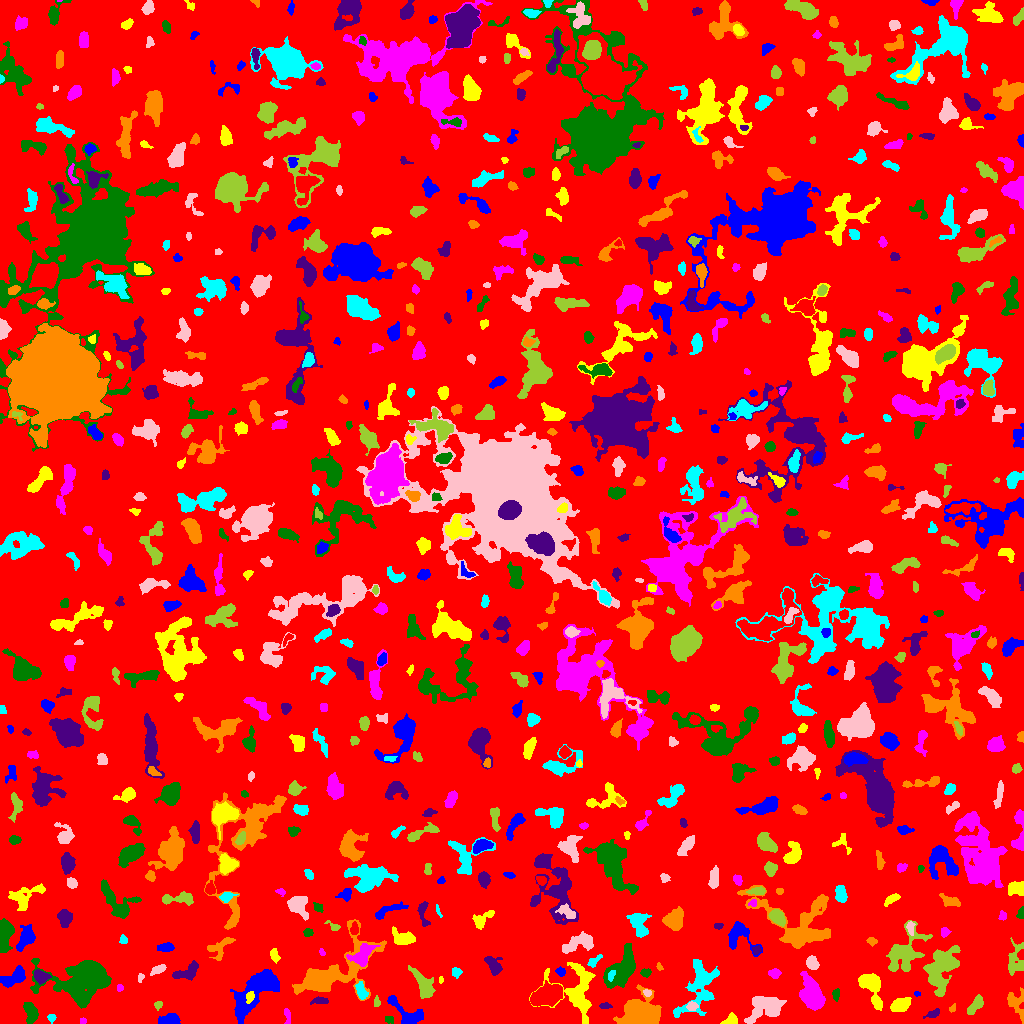

The table this chart was drawn from, first rows:
ID, X, Y, A, B, theta, total_flux, mu_max, mu_median, mu_mean, R_fwhm, R_e, R10, R90, x_start, x_end, y_start, y_end, area, greylevel
0, 516.3, 499.5, 299.2, 292.8, -0.1096, 1528512, 12.0, 2.0, 1.935, 71.13, 237.6, 91.53, 380.8, 0, 1023, 0, 1023, 790126, 1.935
1, 170.6, 3.929, 3.299, 2.621, 0.08166, 367.0, 5.0, 2.0, 1.808, 4.514, 3.613, 1.493, 5.67, 158, 180, 0, 10, 203, 6.808
2, 729.9, 2.956, 3.846, 2.289, 0.4561, 411.0, 9.0, 3.0, 3.288, 3.241, 3.338, 1.262, 5.382, 720, 737, 0, 11, 125, 7.288
3, 82.65, 2.593, 1.745, 1.504, 0.07266, 81.0, 3.0, 2.0, 1.976, 3.09, 2.111, 0.7979, 3.09, 80, 86, 0, 6, 41, 8.976
4, 388.9, 4.072, 2.23, 1.828, -0.3468, 153.0, 4.0, 2.0, 2.354, 3.949, 2.585, 0.9772, 3.909, 385, 393, 0, 7, 65, 6.354
5, 933.4, 9.976, 3.925, 1.896, 0.4259, 208.0, 5.0, 2.0, 2.059, 3.241, 3.141, 1.128, 4.983, 923, 939, 5, 15, 101, 6.059
6, 640.4, 8.007, 7.635, 5.917, -0.08491, 18110, 60.0, 12.0, 18.63, 9.132, 7.674, 3.141, 12.82, 613, 661, 0, 39, 972, 22.63
7, 51.5, 5.537, 1.94, 1.308, 0.0, 82.0, 4.0, 1.0, 1.302, 2.877, 1.954, 0.7979, 3.038, 47, 56, 0, 9, 63, 6.302
8, 766.6, 16.78, 8.909, 5.749, 0.2936, 2284, 9.0, 3.0, 3.569, 8.273, 7.334, 2.985, 11.91, 744, 786, 0, 27, 640, 7.569
9, 975.7, 18.39, 5.636, 2.382, 0.8588, 590.0, 7.0, 3.0, 2.995, 4.787, 4.222, 1.596, 6.723, 967, 983, 9, 29, 197, 7.995
10, 220.9, 18.74, 2.472, 2.21, 1.172, 320.0, 7.0, 3.0, 3.404, 3.478, 2.932, 1.128, 4.754, 216, 225, 12, 23, 94, 7.404
11, 408.3, 9.023, 10.62, 4.386, -0.61, 1597, 12.0, 3.0, 3.993, 5.809, 5.642, 2.111, 9.424, 387, 423, 0, 28, 400, 7.992
12, 900.1, 18.31, 4.477, 2.933, 0.345, 1114, 10.0, 4.0, 4.492, 5.836, 4.583, 1.871, 7.464, 890, 911, 12, 26, 248, 8.492
13, 287.6, 5.908, 4.435, 1.488, -1.509, 109.0, 4.0, 1.0, 1.239, 2.985, 2.821, 0.9772, 4.583, 284, 290, 0, 15, 88, 6.239
14, 30.78, 10.38, 5.164, 2.887, -1.336, 817.0, 8.0, 3.0, 3.418, 5.917, 4.72, 1.871, 7.442, 23, 38, 0, 21, 239, 7.418
15, 605.1, 17.75, 2.892, 1.515, -0.0613, 124.0, 4.0, 2.0, 1.771, 3.432, 2.585, 0.9772, 4.184, 599, 612, 15, 21, 70, 6.771
16, 952.4, 14.81, 2.13, 1.394, 0.8996, 81.0, 4.0, 1.0, 1.688, 2.706, 2.034, 0.7979, 3.338, 949, 955, 11, 20, 48, 6.688
17, 699.1, 39.8, 15.67, 7.524, 1.177, 2541, 12.0, 2.0, 2.881, 5.781, 8.117, 2.706, 13.9, 673, 719, 6, 64, 882, 6.881
18, 692, 17.42, 2.587, 2.106, 0.0552, 213.0, 4.0, 2.0, 2.341, 4.583, 2.985, 1.262, 4.583, 686, 698, 13, 22, 91, 8.341
19, 157.9, 18.59, 1.845, 1.569, 0.3034, 66.0, 3.0, 1.0, 1.065, 2.326, 2.034, 0.7979, 3.432, 154, 162, 13, 22, 62, 7.065
20, 463.5, 6.685, 13.2, 4.101, 0.214, 3451, 14.0, 4.0, 4.695, 7.632, 7.939, 2.985, 12.82, 429, 487, 0, 21, 735, 8.695
21, 257.3, 33.98, 15.33, 5.706, 0.8629, 3596, 10.0, 3.0, 3.339, 10.01, 9.167, 3.523, 15, 230, 279, 0, 54, 1077, 8.339
22, 250, 27.12, 2.629, 1.757, 1.237, 187.0, 5.0, 2.0, 2.125, 3.29, 2.646, 0.9772, 4.222, 246, 254, 20, 32, 88, 14.12
23, 811.6, 28.88, 7.207, 4.518, -1.257, 4659, 19.0, 6.0, 7.384, 8.349, 7.092, 2.877, 11.34, 799, 825, 13, 52, 631, 11.38
24, 835.9, 29.76, 2.405, 1.657, 1.106, 87.0, 3.0, 1.0, 1.074, 2.932, 2.459, 0.7979, 3.868, 832, 839, 22, 35, 81, 6.074
25, 319.6, 22.58, 4.534, 1.643, 0.05601, 269.0, 6.0, 2.0, 2.445, 3.742, 3.385, 1.262, 5.232, 310, 328, 19, 27, 110, 7.445
26, 1016, 20.84, 7.917, 4.642, -1.234, 554.0, 4.0, 2.0, 1.951, 7.442, 5.323, 2.034, 8.482, 1007, 1023, 0, 36, 284, 5.951
27, 361.1, 32.84, 4.686, 2.255, -1.235, 397.0, 5.0, 2.5, 2.578, 4.951, 4.029, 1.493, 6.103, 355, 368, 24, 42, 154, 8.578
28, 647.2, 30.93, 1.888, 1.443, -0.5228, 92.0, 6.0, 2.0, 1.673, 1.954, 2.034, 0.5642, 3.29, 643, 651, 27, 34, 55, 8.673
29, 377.2, 20.73, 1.968, 1.15, -1.448, 55.0, 3.0, 0.5, 0.8871, 2.326, 1.784, 0.5642, 2.821, 374, 380, 17, 28, 62, 6.887
30, 546.4, 28.06, 7.835, 4.046, 0.3406, 4166, 17.0, 7.0, 7.134, 8.686, 7.225, 2.877, 11.1, 530, 562, 17, 43, 584, 13.13
31, 916.5, 29.88, 1.419, 1.023, -0.09707, 57.0, 5.0, 2.0, 1.727, 1.871, 1.493, 0.5642, 2.326, 914, 920, 27, 32, 33, 6.727
32, 871.6, 38.3, 8.513, 4.317, -1.189, 3312, 20.0, 5.0, 6.9, 6.58, 5.971, 2.326, 10.39, 858, 882, 13, 50, 480, 9.9
33, 120.1, 35.5, 1.813, 1.315, -0.0, 54.0, 3.0, 1.0, 1.149, 1.954, 1.784, 0.5642, 3.09, 117, 123, 32, 39, 47, 6.149
34, 82.07, 42.16, 13.66, 9.808, 0.1857, 10036, 19.0, 4.0, 5.673, 10.57, 11.27, 4.184, 19.37, 30, 111, 15, 65, 1769, 9.673
35, 40.63, 47.02, 3.522, 2.496, -0.4047, 529.0, 8.0, 3.0, 3.076, 4.82, 3.742, 1.493, 5.863, 34, 51, 39, 54, 172, 10.08
36, 329.8, 49.47, 23.57, 9.914, 0.5577, 8138, 19.0, 4.0, 5.093, 8.612, 10.45, 3.785, 19.54, 292, 386, 23, 104, 1598, 8.093
37, 611.1, 48.41, 2.609, 1.471, 1.08, 86.0, 3.0, 1.0, 1.229, 2.985, 2.394, 0.7979, 3.742, 608, 615, 42, 53, 70, 13.23
38, 140.1, 45.66, 2.376, 1.285, 1.328, 79.0, 4.0, 1.0, 1.549, 2.821, 2.111, 0.5642, 3.338, 138, 144, 41, 50, 51, 6.549
39, 423.8, 38.17, 8.344, 3.643, -1.037, 1331, 9.0, 3.0, 3.43, 5.781, 6.358, 2.459, 9.788, 408, 435, 25, 58, 388, 7.43
40, 989, 46.18, 7.216, 3.087, -1.338, 957.0, 6.0, 1.0, 2.099, 7.225, 5.441, 2.185, 8.992, 979, 998, 26, 63, 456, 7.099
41, 14.86, 46.43, 6.742, 3.183, 0.5306, 1406, 11.0, 4.0, 4.449, 5.47, 5.202, 2.034, 8.444, 0, 25, 36, 58, 316, 8.449
42, 440.9, 43.54, 1.912, 0.9292, 1.554, 81.0, 5.0, 2.0, 2.455, 2.257, 1.596, 0.5642, 2.523, 439, 443, 40, 47, 33, 8.455
43, 774.5, 50.15, 2.69, 2.007, -0.02776, 146.0, 3.0, 1.0, 1.377, 3.868, 2.932, 1.128, 4.583, 768, 781, 45, 55, 106, 6.377
44, 645.6, 50.79, 2.498, 1.989, 0.1552, 242.0, 6.0, 3.0, 2.988, 3.868, 2.877, 1.128, 4.442, 640, 651, 46, 55, 81, 6.988
45, 186.5, 51.08, 7.119, 3.078, 0.3878, 588.0, 5.0, 2.0, 2.162, 5.698, 5.171, 2.034, 8.038, 172, 198, 43, 63, 272, 7.162
46, 659.5, 57.0, 1.862, 1.188, -1.043, 57.0, 4.0, 1.0, 1.326, 2.111, 1.693, 0.5642, 2.985, 656, 663, 53, 61, 43, 6.326
47, 456, 51.22, 2.401, 2.325, -0.8617, 247.0, 5.0, 3.0, 2.775, 4.068, 3.038, 1.128, 4.583, 452, 462, 45, 56, 89, 6.775
48, 157.8, 53.59, 4.069, 1.771, 0.4309, 336.0, 7.0, 3.0, 2.8, 3.338, 3.338, 1.262, 5.293, 150, 166, 48, 59, 120, 7.8
49, 941.4, 52.98, 12.27, 6.446, 1.205, 3861, 10.0, 4.0, 4.077, 10.94, 9.288, 3.7, 14.7, 923, 960, 27, 78, 947, 8.077
50, 120.1, 61.29, 7.216, 4.66, 0.2536, 1456, 11.0, 3.0, 4.136, 5.109, 5.557, 2.034, 9.339, 109, 138, 51, 76, 352, 8.136
51, 560.8, 51.7, 2.368, 1.913, -0.4547, 186.0, 5.0, 2.0, 2.385, 3.338, 2.706, 0.9772, 4.184, 555, 565, 47, 57, 78, 7.385
52, 577.5, 32.42, 13.95, 10.71, -1.317, 2690, 8.0, 2.0, 2.799, 9.69, 9.288, 3.523, 14.88, 529, 595, 0, 61, 961, 6.799
53, 362.2, 68.05, 6.389, 3.923, 0.7783, 1106, 7.0, 3.0, 3.206, 6.77, 5.528, 2.185, 8.813, 346, 380, 57, 80, 345, 10.21
54, 622, 54.57, 10.77, 5.346, 0.9453, 3485, 13.0, 4.0, 4.761, 7.59, 8.058, 2.985, 13.05, 603, 635, 35, 80, 732, 8.761
55, 493.2, 58.12, 5.254, 2.894, -1.035, 667.0, 6.0, 3.0, 2.925, 6.383, 4.652, 1.871, 7.159, 484, 502, 48, 67, 228, 6.925
56, 220.4, 75.55, 8.334, 4.617, 0.7828, 260.0, 3.0, 1.0, 0.9848, 4.951, 4.146, 1.596, 6.58, 207, 235, 63, 86, 264, 6.985
57, 593.9, 62.49, 4.434, 1.876, 0.7014, 213.0, 4.0, 2.0, 2.029, 4.787, 3.29, 1.262, 5.078, 587, 602, 56, 69, 105, 7.029
58, 812.1, 60.69, 3.466, 2.528, -1.09, 547.0, 7.0, 4.0, 3.623, 4.983, 3.868, 1.596, 5.863, 806, 819, 54, 68, 151, 8.623
59, 903.7, 69.75, 11.52, 7.395, 0.9635, 2271, 8.0, 2.0, 2.749, 8.795, 8.406, 3.241, 13.7, 886, 932, 52, 103, 826, 6.749
... 714 more rows
